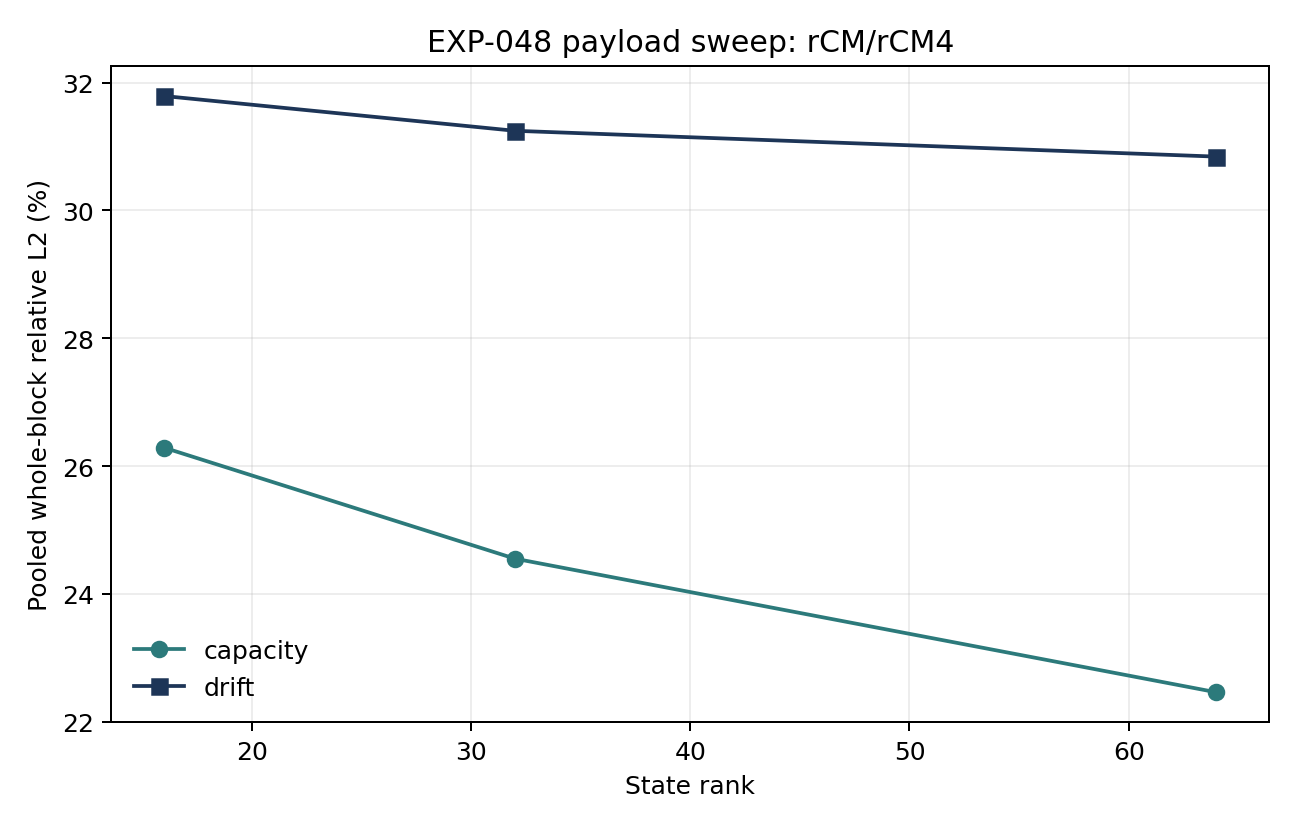

Data behind this chart, as committed beside it:
rank, method, aggregate, worst
16, capacity, 0.2629, 0.3915
16, drift, 0.3179, 0.5749
32, capacity, 0.2455, 0.3639
32, drift, 0.3125, 0.5737
64, capacity, 0.2246, 0.3303
64, drift, 0.3084, 0.5728
